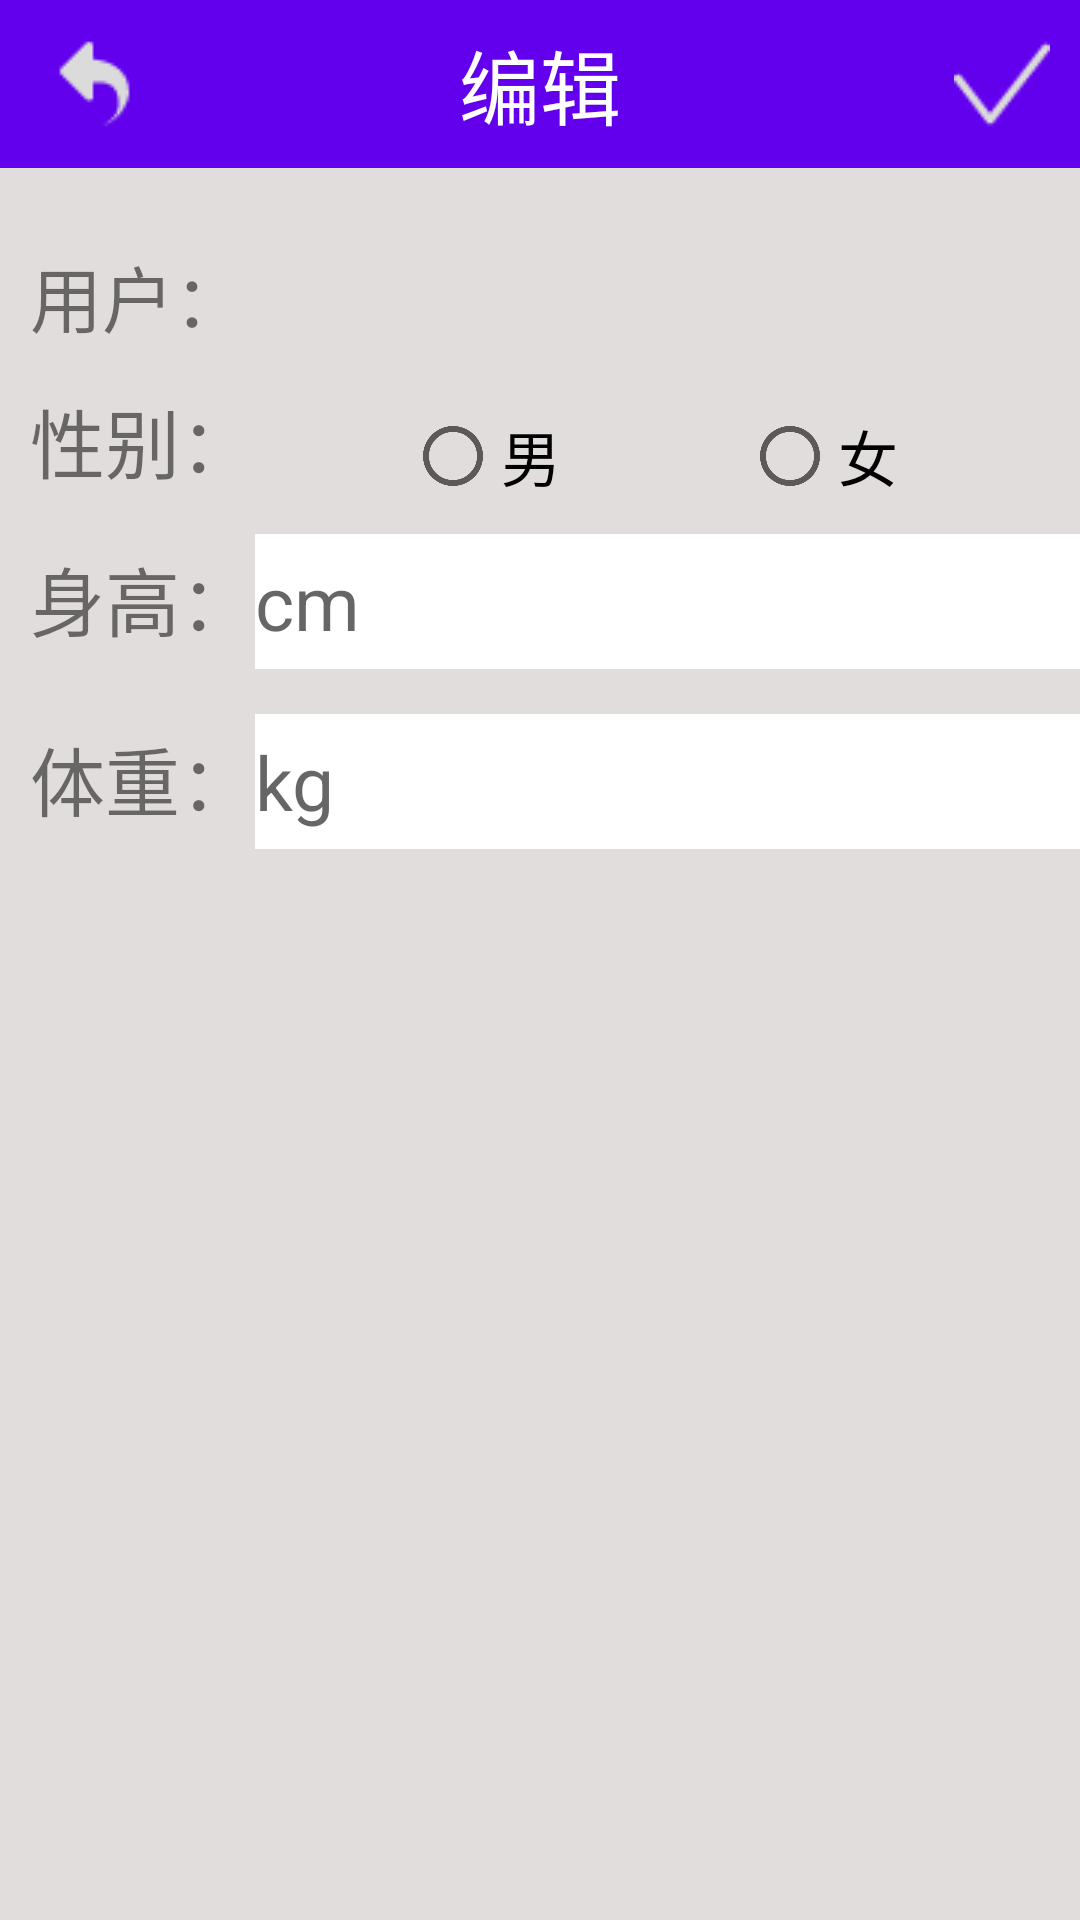

The Android layout XML behind this screen, and the referenced resources:
<!-- AndroidManifest.xml: application theme NoTitleTheme -->
<!-- res/layout/activity_input.xml -->
<?xml version="1.0" encoding="utf-8"?>
<LinearLayout
    xmlns:android="http://schemas.android.com/apk/res/android"
    android:layout_width="match_parent"
    android:layout_height="match_parent"
    android:background="#e2dddd"
    android:orientation="vertical">

    <android.support.v7.widget.Toolbar
        android:id="@+id/login_toolbar"
        android:layout_width="match_parent"
        android:layout_height="wrap_content"
        android:background="?attr/colorPrimary"
        android:popupTheme="@style/Theme.AppCompat.Light">
        
        <ImageView
            android:id="@+id/input_btn"
            android:layout_width="wrap_content"
            android:layout_height="wrap_content"
            android:layout_gravity="end|center_vertical"
            android:layout_marginRight="10dp"
            android:src="@drawable/sure2"/>
        

        <TextView
            android:id="@+id/heath_title"
            android:layout_width="wrap_content"
            android:layout_height="wrap_content"
            android:layout_gravity="center"
            android:text="编辑"
            android:textColor="#fff"
            android:textSize="27dp"/>

        <ImageView
            android:id="@+id/cancel_input"
            android:layout_width="wrap_content"
            android:layout_height="wrap_content"
            android:layout_gravity="start|center_vertical"
            android:layout_marginLeft="10dp"
            android:src="@drawable/cancel2"/>
    </android.support.v7.widget.Toolbar>


    <TextView
        android:id="@+id/user_name"
        android:layout_width="match_parent"
        android:layout_height="45dp"
        android:layout_below="@+id/login_toolbar"
        android:layout_marginLeft="10dp"
        android:layout_marginTop="25dp"
        android:text="用户："
        android:textSize="24sp"/>

    <LinearLayout
        android:layout_width="match_parent"
        android:layout_height="wrap_content"
        android:layout_marginLeft="10dp"
        android:orientation="horizontal">

        <TextView
            android:layout_width="wrap_content"
            android:layout_height="wrap_content"
            android:layout_gravity="center_vertical"
            android:text="性别："
            android:textSize="25sp"/>

        <RadioGroup
            android:id="@+id/sexRadioGroup"
            android:layout_width="match_parent"
            android:layout_height="wrap_content"
            android:layout_marginTop="10dp"
            android:orientation="horizontal">

            <RadioButton
                android:id="@+id/manRadio"
                android:layout_width="0dp"
                android:layout_height="wrap_content"
                android:layout_marginLeft="50dp"
                android:layout_weight="1"
                android:text="男"
                android:textSize="20sp"/>

            <RadioButton
                android:id="@+id/womamRadio"
                android:layout_width="0dp"
                android:layout_height="wrap_content"
                android:layout_weight="1"
                android:text="女"
                android:textSize="20sp"/>

        </RadioGroup>

    </LinearLayout>

    <LinearLayout
        android:layout_width="match_parent"
        android:layout_height="wrap_content"
        android:layout_marginLeft="10dp"
        android:layout_marginTop="10dp"
        android:orientation="horizontal">

        <TextView
            android:layout_width="wrap_content"
            android:layout_height="wrap_content"
            android:text="身高："
            android:textSize="25sp"/>

        <EditText
            android:id="@+id/height"
            android:layout_width="match_parent"
            android:layout_height="45dp"
            android:layout_below="@+id/line"
            android:background="#fff"
            android:hint="cm"
            android:inputType="number"
            android:textSize="25sp"/>

    </LinearLayout>

    <LinearLayout
        android:layout_width="match_parent"
        android:layout_height="wrap_content"
        android:layout_marginLeft="10dp"
        android:layout_marginTop="15dp"
        android:orientation="horizontal">

        <TextView
            android:layout_width="wrap_content"
            android:layout_height="wrap_content"
            android:text="体重："
            android:textSize="25sp"/>

        <EditText
            android:id="@+id/weight"
            android:layout_width="match_parent"
            android:layout_height="45dp"
            android:layout_below="@+id/line"
            android:background="#fff"
            android:hint="kg"
            android:inputType="number"
            android:textSize="25sp"/>

    </LinearLayout>


    
        
        
        
        
        
        
        
        
        


</LinearLayout>
<!-- resources referenced by this layout -->
<resources>
  <!-- drawable cancel2: png bitmap (drawable, 550 bytes) -->
  <!-- drawable sure2: png bitmap (drawable, 647 bytes) -->
  <style name="NoTitleTheme" parent="Theme.AppCompat.Light.NoActionBar">
          
          <item name="colorPrimary">@color/colorPrimary</item>
          <item name="colorPrimaryDark">@color/colorPrimaryDark</item>
          <item name="colorAccent">@color/colorAccent</item>
      </style>
  <!-- not gathered from this repository: default colours our renderer supplied (Android Studio template values) -->
  <color name="colorPrimary">#FF6200EE</color>
  <color name="colorPrimaryDark">#FF3700B3</color>
  <color name="colorAccent">#FF03DAC5</color>
</resources>
